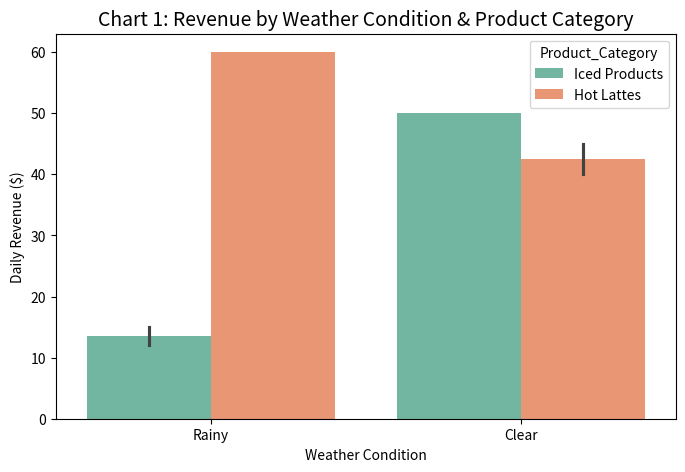
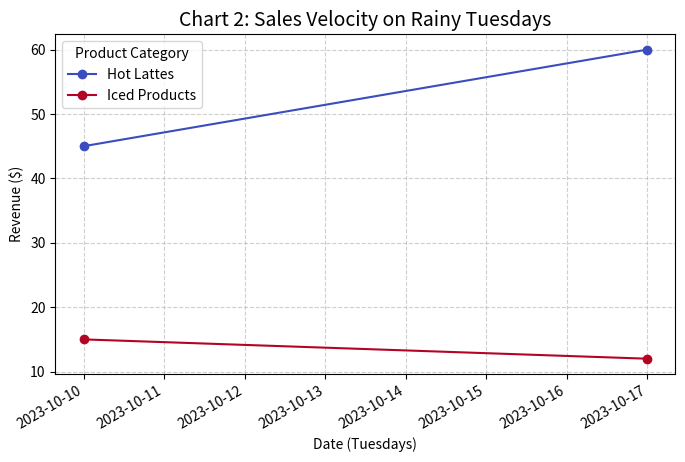

Write Python code to recreate these figures, in order.
import pandas as pd
import numpy as np
import matplotlib.pyplot as plt
import seaborn as sns


data = {
    'Transaction_ID': [1, 2, 3, 4, 5, 6, 7, 8],
    'Store_ID': [101, 101, 101, 999, 101, 101, 101, 999],
    'Transaction_Date': ['2023-10-10', '2023-10-10', '2023-10-11', '2023-10-12', '2023-10-17', '2023-10-17', '2023-10-18', '2023-10-19'], 
    'Product_Category': ['Iced Products', 'Hot Lattes', 'Iced Products', 'Hot Lattes', 'Iced Products', 'Hot Lattes', 'Hot Lattes', 'Iced Products'],
    'Weather_Condition': ['Rainy', np.nan, 'Clear', 'Clear', 'Rainy', 'Rainy', 'Clear', np.nan], 
    'Daily_Revenue': [15.0, 45.0, 50.0, -10.0, 12.0, 60.0, 40.0, -5.0] 
}

df = pd.DataFrame(data)
print("--- Temizlenmemiş Ham Veri ---")
print(df.head())


df['Transaction_Date'] = pd.to_datetime(df['Transaction_Date'])
df['Day_of_Week'] = df['Transaction_Date'].dt.day_name()

df['Weather_Condition'] = df['Weather_Condition'].fillna('Clear')

df_clean = df[(df['Store_ID'] != 999) & (df['Daily_Revenue'] > 0)].copy()

print("\n--- Temizlenmiş ve Zenginleştirilmiş Veri (ETL Sonrası) ---")
print(df_clean.head())


plt.figure(figsize=(8, 5))
sns.barplot(data=df_clean, x='Weather_Condition', y='Daily_Revenue', hue='Product_Category', palette='Set2')
plt.title('Chart 1: Revenue by Weather Condition & Product Category', fontsize=14)
plt.ylabel('Daily Revenue ($)')
plt.xlabel('Weather Condition')
plt.show()

tuesdays = df_clean[df_clean['Day_of_Week'] == 'Tuesday']

plt.figure(figsize=(8, 5))
tuesday_sales = tuesdays.groupby(['Transaction_Date', 'Product_Category'])['Daily_Revenue'].sum().unstack()
tuesday_sales.plot(kind='line', marker='o', figsize=(8,5), colormap='coolwarm')

plt.title("Chart 2: Sales Velocity on Rainy Tuesdays", fontsize=14)
plt.ylabel("Revenue ($)")
plt.xlabel("Date (Tuesdays)")
plt.grid(True, linestyle='--', alpha=0.6)
plt.legend(title="Product Category")
plt.show()  
